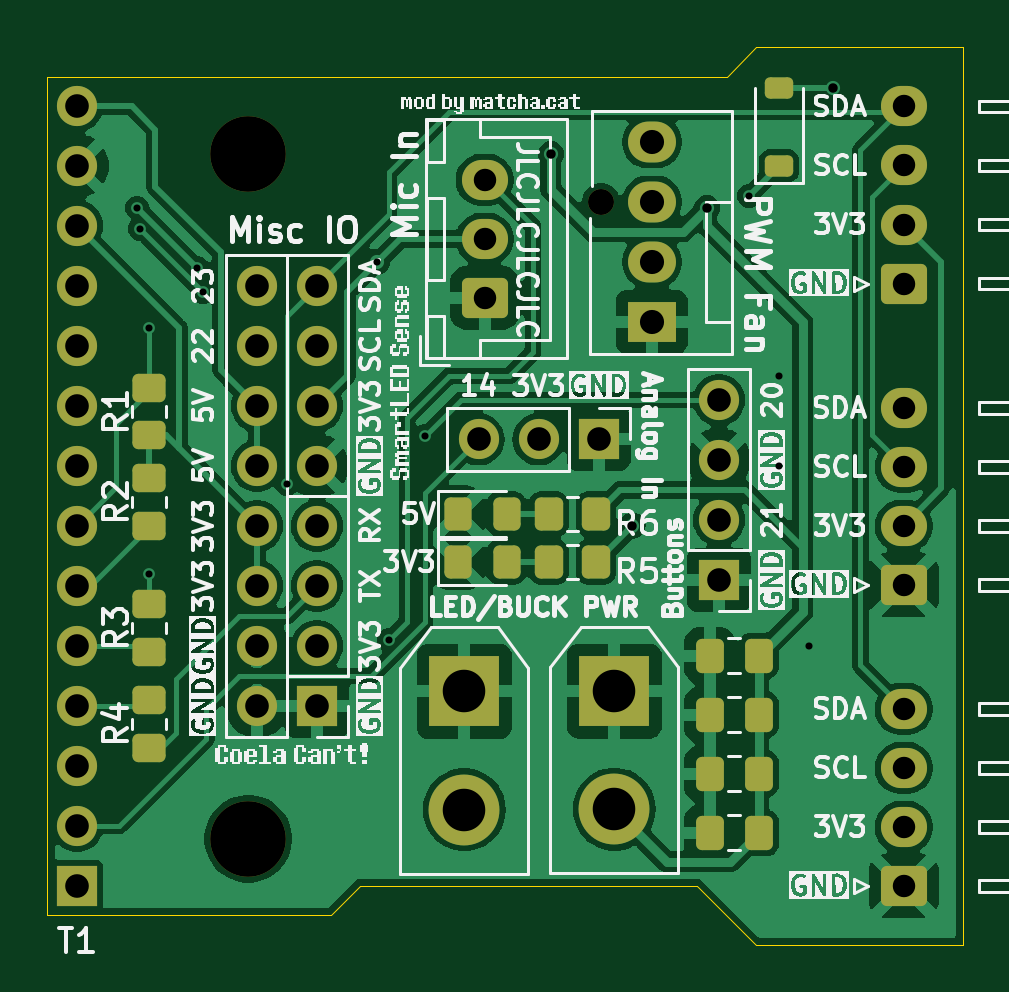
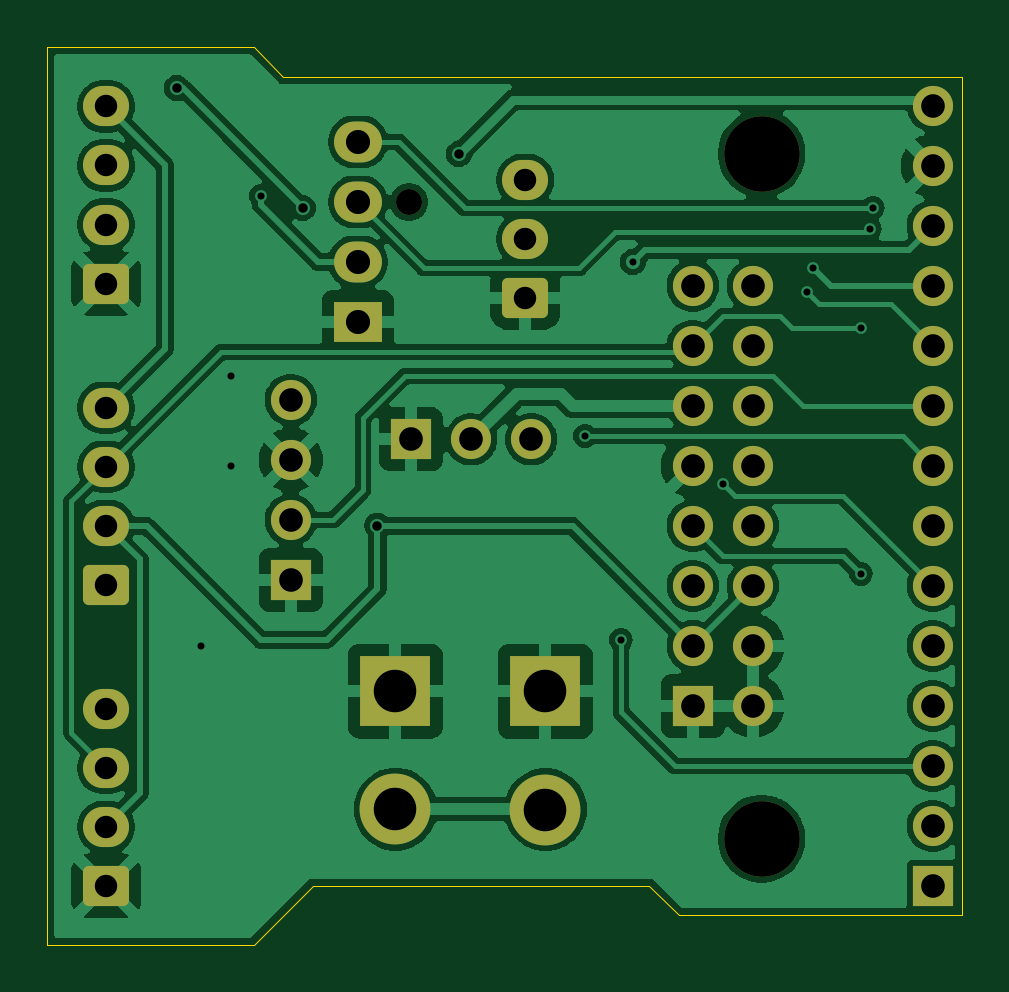
Circuit board: 11 layer files. Board 38.8 x 38.0 mm.
- bottom_copper: SmartLED_Shield_Breakout-B_Cu.gbr (98818 bytes)
- bottom_mask: SmartLED_Shield_Breakout-B_Mask.gbr (3329 bytes)
- paste: SmartLED_Shield_Breakout-B_Paste.gbr (466 bytes)
- bottom_silk: SmartLED_Shield_Breakout-B_Silkscreen.gbr (467 bytes)
- outline: SmartLED_Shield_Breakout-Edge_Cuts.gbr (1058 bytes)
- top_copper: SmartLED_Shield_Breakout-F_Cu.gbr (99838 bytes)
- top_mask: SmartLED_Shield_Breakout-F_Mask.gbr (4918 bytes)
- paste: SmartLED_Shield_Breakout-F_Paste.gbr (2600 bytes)
- top_silk: SmartLED_Shield_Breakout-F_Silkscreen.gbr (173097 bytes)
- drill: SmartLED_Shield_Breakout-NPTH.drl (443 bytes)
- drill: SmartLED_Shield_Breakout-PTH.drl (1857 bytes)

=== bottom_copper: SmartLED_Shield_Breakout-B_Cu.gbr (98818 bytes, source omitted) ===
=== bottom_mask: SmartLED_Shield_Breakout-B_Mask.gbr ===
%TF.GenerationSoftware,KiCad,Pcbnew,8.0.1*%
%TF.CreationDate,2024-09-10T20:33:54-04:00*%
%TF.ProjectId,SmartLED_Shield_Breakout,536d6172-744c-4454-945f-536869656c64,1.1*%
%TF.SameCoordinates,Original*%
%TF.FileFunction,Soldermask,Bot*%
%TF.FilePolarity,Negative*%
%FSLAX46Y46*%
G04 Gerber Fmt 4.6, Leading zero omitted, Abs format (unit mm)*
G04 Created by KiCad (PCBNEW 8.0.1) date 2024-09-10 20:33:54*
%MOMM*%
%LPD*%
G01*
G04 APERTURE LIST*
G04 Aperture macros list*
%AMRoundRect*
0 Rectangle with rounded corners*
0 $1 Rounding radius*
0 $2 $3 $4 $5 $6 $7 $8 $9 X,Y pos of 4 corners*
0 Add a 4 corners polygon primitive as box body*
4,1,4,$2,$3,$4,$5,$6,$7,$8,$9,$2,$3,0*
0 Add four circle primitives for the rounded corners*
1,1,$1+$1,$2,$3*
1,1,$1+$1,$4,$5*
1,1,$1+$1,$6,$7*
1,1,$1+$1,$8,$9*
0 Add four rect primitives between the rounded corners*
20,1,$1+$1,$2,$3,$4,$5,0*
20,1,$1+$1,$4,$5,$6,$7,0*
20,1,$1+$1,$6,$7,$8,$9,0*
20,1,$1+$1,$8,$9,$2,$3,0*%
G04 Aperture macros list end*
%ADD10R,1.700000X1.700000*%
%ADD11O,1.700000X1.700000*%
%ADD12RoundRect,0.250000X0.725000X-0.600000X0.725000X0.600000X-0.725000X0.600000X-0.725000X-0.600000X0*%
%ADD13O,1.950000X1.700000*%
%ADD14C,3.200000*%
%ADD15R,3.000000X3.000000*%
%ADD16C,3.000000*%
%ADD17C,1.100000*%
%ADD18R,2.030000X1.730000*%
%ADD19O,2.030000X1.730000*%
G04 APERTURE END LIST*
D10*
%TO.C,P1*%
X135160000Y-117380000D03*
D11*
X132620000Y-117380000D03*
X135160000Y-114840000D03*
X132620000Y-114840000D03*
X135160000Y-112300000D03*
X132620000Y-112300000D03*
X135160000Y-109760000D03*
X132620000Y-109760000D03*
X135160000Y-107220000D03*
X132620000Y-107220000D03*
X135160000Y-104680000D03*
X132620000Y-104680000D03*
X135160000Y-102140000D03*
X132620000Y-102140000D03*
X135160000Y-99600000D03*
X132620000Y-99600000D03*
%TD*%
D10*
%TO.C,J4*%
X147083000Y-106096000D03*
D11*
X144543000Y-106096000D03*
X142003000Y-106096000D03*
%TD*%
D12*
%TO.C,I2C1*%
X160000000Y-99500000D03*
D13*
X160000000Y-97000000D03*
X160000000Y-94500000D03*
X160000000Y-92000000D03*
%TD*%
D12*
%TO.C,I2C3*%
X160000000Y-125000000D03*
D13*
X160000000Y-122500000D03*
X160000000Y-120000000D03*
X160000000Y-117500000D03*
%TD*%
D12*
%TO.C,J2*%
X142255000Y-100108000D03*
D13*
X142255000Y-97608000D03*
X142255000Y-95108000D03*
%TD*%
D10*
%TO.C,T1*%
X125000000Y-125000000D03*
D11*
X125000000Y-122460000D03*
X125000000Y-119920000D03*
X125000000Y-117380000D03*
X125000000Y-114840000D03*
X125000000Y-112300000D03*
X125000000Y-109760000D03*
X125000000Y-107220000D03*
X125000000Y-104680000D03*
X125000000Y-102140000D03*
X125000000Y-99600000D03*
X125000000Y-97060000D03*
X125000000Y-94520000D03*
X125000000Y-91980000D03*
%TD*%
D14*
%TO.C,H1*%
X132250000Y-94000000D03*
%TD*%
D15*
%TO.C,LEDPWR1*%
X141398000Y-116766000D03*
D16*
X141398000Y-121766000D03*
%TD*%
D12*
%TO.C,I2C2*%
X160000000Y-112250000D03*
D13*
X160000000Y-109750000D03*
X160000000Y-107250000D03*
X160000000Y-104750000D03*
%TD*%
D17*
%TO.C,J1*%
X147178000Y-96044000D03*
D18*
X149338000Y-101124000D03*
D19*
X149338000Y-98584000D03*
X149338000Y-96044000D03*
X149338000Y-93504000D03*
%TD*%
D10*
%TO.C,B1*%
X152178000Y-112046000D03*
D11*
X152178000Y-109506000D03*
X152178000Y-106966000D03*
X152178000Y-104426000D03*
%TD*%
D14*
%TO.C,H2*%
X132250000Y-123000000D03*
%TD*%
D15*
%TO.C,BCKPWR1*%
X147750000Y-116750000D03*
D16*
X147750000Y-121750000D03*
%TD*%
M02*

=== paste: SmartLED_Shield_Breakout-B_Paste.gbr ===
%TF.GenerationSoftware,KiCad,Pcbnew,8.0.1*%
%TF.CreationDate,2024-09-10T20:33:54-04:00*%
%TF.ProjectId,SmartLED_Shield_Breakout,536d6172-744c-4454-945f-536869656c64,1.1*%
%TF.SameCoordinates,Original*%
%TF.FileFunction,Paste,Bot*%
%TF.FilePolarity,Positive*%
%FSLAX46Y46*%
G04 Gerber Fmt 4.6, Leading zero omitted, Abs format (unit mm)*
G04 Created by KiCad (PCBNEW 8.0.1) date 2024-09-10 20:33:54*
%MOMM*%
%LPD*%
G01*
G04 APERTURE LIST*
G04 APERTURE END LIST*
M02*

=== bottom_silk: SmartLED_Shield_Breakout-B_Silkscreen.gbr ===
%TF.GenerationSoftware,KiCad,Pcbnew,8.0.1*%
%TF.CreationDate,2024-09-10T20:33:54-04:00*%
%TF.ProjectId,SmartLED_Shield_Breakout,536d6172-744c-4454-945f-536869656c64,1.1*%
%TF.SameCoordinates,Original*%
%TF.FileFunction,Legend,Bot*%
%TF.FilePolarity,Positive*%
%FSLAX46Y46*%
G04 Gerber Fmt 4.6, Leading zero omitted, Abs format (unit mm)*
G04 Created by KiCad (PCBNEW 8.0.1) date 2024-09-10 20:33:54*
%MOMM*%
%LPD*%
G01*
G04 APERTURE LIST*
G04 APERTURE END LIST*
M02*

=== outline: SmartLED_Shield_Breakout-Edge_Cuts.gbr ===
%TF.GenerationSoftware,KiCad,Pcbnew,8.0.1*%
%TF.CreationDate,2024-09-10T20:33:54-04:00*%
%TF.ProjectId,SmartLED_Shield_Breakout,536d6172-744c-4454-945f-536869656c64,1.1*%
%TF.SameCoordinates,Original*%
%TF.FileFunction,Profile,NP*%
%FSLAX46Y46*%
G04 Gerber Fmt 4.6, Leading zero omitted, Abs format (unit mm)*
G04 Created by KiCad (PCBNEW 8.0.1) date 2024-09-10 20:33:54*
%MOMM*%
%LPD*%
G01*
G04 APERTURE LIST*
%TA.AperFunction,Profile*%
%ADD10C,0.025400*%
%TD*%
G04 APERTURE END LIST*
D10*
X152500000Y-90750005D02*
X135750000Y-90750000D01*
X153750000Y-127500000D02*
X162499990Y-127500000D01*
X135750000Y-126250000D02*
X137000000Y-125000000D01*
X123750000Y-90750000D02*
X123750000Y-126250000D01*
X151250000Y-125000000D02*
X153750000Y-127500000D01*
X135750000Y-90750000D02*
X123750000Y-90750000D01*
X137000000Y-125000000D02*
X151250000Y-125000000D01*
X162499990Y-127500000D02*
X162500000Y-89500010D01*
X162500000Y-89500010D02*
X153750000Y-89500010D01*
X123750000Y-126250000D02*
X135750000Y-126250000D01*
X153750000Y-89500010D02*
X152500000Y-90750005D01*
M02*

=== top_copper: SmartLED_Shield_Breakout-F_Cu.gbr (99838 bytes, source omitted) ===
=== top_mask: SmartLED_Shield_Breakout-F_Mask.gbr ===
%TF.GenerationSoftware,KiCad,Pcbnew,8.0.1*%
%TF.CreationDate,2024-09-10T20:33:54-04:00*%
%TF.ProjectId,SmartLED_Shield_Breakout,536d6172-744c-4454-945f-536869656c64,1.1*%
%TF.SameCoordinates,Original*%
%TF.FileFunction,Soldermask,Top*%
%TF.FilePolarity,Negative*%
%FSLAX46Y46*%
G04 Gerber Fmt 4.6, Leading zero omitted, Abs format (unit mm)*
G04 Created by KiCad (PCBNEW 8.0.1) date 2024-09-10 20:33:54*
%MOMM*%
%LPD*%
G01*
G04 APERTURE LIST*
G04 Aperture macros list*
%AMRoundRect*
0 Rectangle with rounded corners*
0 $1 Rounding radius*
0 $2 $3 $4 $5 $6 $7 $8 $9 X,Y pos of 4 corners*
0 Add a 4 corners polygon primitive as box body*
4,1,4,$2,$3,$4,$5,$6,$7,$8,$9,$2,$3,0*
0 Add four circle primitives for the rounded corners*
1,1,$1+$1,$2,$3*
1,1,$1+$1,$4,$5*
1,1,$1+$1,$6,$7*
1,1,$1+$1,$8,$9*
0 Add four rect primitives between the rounded corners*
20,1,$1+$1,$2,$3,$4,$5,0*
20,1,$1+$1,$4,$5,$6,$7,0*
20,1,$1+$1,$6,$7,$8,$9,0*
20,1,$1+$1,$8,$9,$2,$3,0*%
G04 Aperture macros list end*
%ADD10R,1.700000X1.700000*%
%ADD11O,1.700000X1.700000*%
%ADD12RoundRect,0.250000X0.725000X-0.600000X0.725000X0.600000X-0.725000X0.600000X-0.725000X-0.600000X0*%
%ADD13O,1.950000X1.700000*%
%ADD14RoundRect,0.250000X0.350000X0.450000X-0.350000X0.450000X-0.350000X-0.450000X0.350000X-0.450000X0*%
%ADD15RoundRect,0.250000X-0.325000X-0.450000X0.325000X-0.450000X0.325000X0.450000X-0.325000X0.450000X0*%
%ADD16RoundRect,0.250000X0.450000X-0.350000X0.450000X0.350000X-0.450000X0.350000X-0.450000X-0.350000X0*%
%ADD17RoundRect,0.225000X0.375000X-0.225000X0.375000X0.225000X-0.375000X0.225000X-0.375000X-0.225000X0*%
%ADD18C,3.200000*%
%ADD19RoundRect,0.250000X0.337500X0.475000X-0.337500X0.475000X-0.337500X-0.475000X0.337500X-0.475000X0*%
%ADD20RoundRect,0.250000X-0.450000X0.350000X-0.450000X-0.350000X0.450000X-0.350000X0.450000X0.350000X0*%
%ADD21R,3.000000X3.000000*%
%ADD22C,3.000000*%
%ADD23C,1.100000*%
%ADD24R,2.030000X1.730000*%
%ADD25O,2.030000X1.730000*%
G04 APERTURE END LIST*
D10*
%TO.C,P1*%
X135160000Y-117380000D03*
D11*
X132620000Y-117380000D03*
X135160000Y-114840000D03*
X132620000Y-114840000D03*
X135160000Y-112300000D03*
X132620000Y-112300000D03*
X135160000Y-109760000D03*
X132620000Y-109760000D03*
X135160000Y-107220000D03*
X132620000Y-107220000D03*
X135160000Y-104680000D03*
X132620000Y-104680000D03*
X135160000Y-102140000D03*
X132620000Y-102140000D03*
X135160000Y-99600000D03*
X132620000Y-99600000D03*
%TD*%
D10*
%TO.C,J4*%
X147083000Y-106096000D03*
D11*
X144543000Y-106096000D03*
X142003000Y-106096000D03*
%TD*%
D12*
%TO.C,I2C1*%
X160000000Y-99500000D03*
D13*
X160000000Y-97000000D03*
X160000000Y-94500000D03*
X160000000Y-92000000D03*
%TD*%
D12*
%TO.C,I2C3*%
X160000000Y-125000000D03*
D13*
X160000000Y-122500000D03*
X160000000Y-120000000D03*
X160000000Y-117500000D03*
%TD*%
D14*
%TO.C,R6*%
X146970000Y-109252000D03*
X144970000Y-109252000D03*
%TD*%
D15*
%TO.C,LED1*%
X141135000Y-111284000D03*
X143185000Y-111284000D03*
%TD*%
D16*
%TO.C,R3*%
X128048000Y-115078000D03*
X128048000Y-113078000D03*
%TD*%
D12*
%TO.C,J2*%
X142255000Y-100108000D03*
D13*
X142255000Y-97608000D03*
X142255000Y-95108000D03*
%TD*%
D17*
%TO.C,D1*%
X154718000Y-94520000D03*
X154718000Y-91220000D03*
%TD*%
D10*
%TO.C,T1*%
X125000000Y-125000000D03*
D11*
X125000000Y-122460000D03*
X125000000Y-119920000D03*
X125000000Y-117380000D03*
X125000000Y-114840000D03*
X125000000Y-112300000D03*
X125000000Y-109760000D03*
X125000000Y-107220000D03*
X125000000Y-104680000D03*
X125000000Y-102140000D03*
X125000000Y-99600000D03*
X125000000Y-97060000D03*
X125000000Y-94520000D03*
X125000000Y-91980000D03*
%TD*%
D18*
%TO.C,H1*%
X132250000Y-94000000D03*
%TD*%
D14*
%TO.C,R5*%
X146970000Y-111284000D03*
X144970000Y-111284000D03*
%TD*%
D19*
%TO.C,C4*%
X153865500Y-115250000D03*
X151790500Y-115250000D03*
%TD*%
%TO.C,C3*%
X153865500Y-117750000D03*
X151790500Y-117750000D03*
%TD*%
D20*
%TO.C,R4*%
X128048000Y-117142000D03*
X128048000Y-119142000D03*
%TD*%
D21*
%TO.C,LEDPWR1*%
X141398000Y-116766000D03*
D22*
X141398000Y-121766000D03*
%TD*%
D12*
%TO.C,I2C2*%
X160000000Y-112250000D03*
D13*
X160000000Y-109750000D03*
X160000000Y-107250000D03*
X160000000Y-104750000D03*
%TD*%
D19*
%TO.C,C2*%
X153865500Y-120250000D03*
X151790500Y-120250000D03*
%TD*%
D15*
%TO.C,LED2*%
X141135000Y-109252000D03*
X143185000Y-109252000D03*
%TD*%
D16*
%TO.C,R2*%
X128048000Y-109744000D03*
X128048000Y-107744000D03*
%TD*%
D20*
%TO.C,R1*%
X128048000Y-103900000D03*
X128048000Y-105900000D03*
%TD*%
D19*
%TO.C,C1*%
X153865500Y-122750000D03*
X151790500Y-122750000D03*
%TD*%
D23*
%TO.C,J1*%
X147178000Y-96044000D03*
D24*
X149338000Y-101124000D03*
D25*
X149338000Y-98584000D03*
X149338000Y-96044000D03*
X149338000Y-93504000D03*
%TD*%
D10*
%TO.C,B1*%
X152178000Y-112046000D03*
D11*
X152178000Y-109506000D03*
X152178000Y-106966000D03*
X152178000Y-104426000D03*
%TD*%
D18*
%TO.C,H2*%
X132250000Y-123000000D03*
%TD*%
D21*
%TO.C,BCKPWR1*%
X147750000Y-116750000D03*
D22*
X147750000Y-121750000D03*
%TD*%
M02*

=== paste: SmartLED_Shield_Breakout-F_Paste.gbr (2600 bytes, source withheld) ===
=== top_silk: SmartLED_Shield_Breakout-F_Silkscreen.gbr (173097 bytes, source omitted) ===
=== drill: SmartLED_Shield_Breakout-NPTH.drl ===
M48
; DRILL file {KiCad 8.0.1} date 2024-09-10T20:33:55-0400
; FORMAT={-:-/ absolute / inch / decimal}
; #@! TF.CreationDate,2024-09-10T20:33:55-04:00
; #@! TF.GenerationSoftware,Kicad,Pcbnew,8.0.1
; #@! TF.FileFunction,NonPlated,1,2,NPTH
FMAT,2
INCH
; #@! TA.AperFunction,NonPlated,NPTH,ComponentDrill
T1C0.0433
; #@! TA.AperFunction,NonPlated,NPTH,ComponentDrill
T2C0.1260
%
G90
G05
T1
X5.7944Y-3.7813
T2
X5.2067Y-3.7008
X5.2067Y-4.8425
M30

=== drill: SmartLED_Shield_Breakout-PTH.drl ===
M48
; DRILL file {KiCad 8.0.1} date 2024-09-10T20:33:55-0400
; FORMAT={-:-/ absolute / inch / decimal}
; #@! TF.CreationDate,2024-09-10T20:33:55-04:00
; #@! TF.GenerationSoftware,Kicad,Pcbnew,8.0.1
; #@! TF.FileFunction,Plated,1,2,PTH
FMAT,2
INCH
; #@! TA.AperFunction,Plated,PTH,ViaDrill
T1C0.0118
; #@! TA.AperFunction,Plated,PTH,ViaDrill
T2C0.0157
; #@! TA.AperFunction,Plated,PTH,ComponentDrill
T3C0.0374
; #@! TA.AperFunction,Plated,PTH,ComponentDrill
T4C0.0394
; #@! TA.AperFunction,Plated,PTH,ComponentDrill
T5C0.0402
; #@! TA.AperFunction,Plated,PTH,ComponentDrill
T6C0.0709
%
G90
G05
T1
X5.0213Y-3.7913
X5.0263Y-3.8263
X5.0413Y-3.9913
X5.0413Y-4.4013
X5.1213Y-3.8913
X5.1313Y-3.9313
X5.2713Y-4.2513
X5.4213Y-3.8813
X5.4413Y-4.5113
X5.5013Y-4.1713
X6.0413Y-3.7713
X6.0913Y-4.0713
X6.0913Y-4.2213
X6.1413Y-4.5213
T2
X5.7113Y-3.7013
X5.8469Y-4.3209
X5.9713Y-3.7913
X6.1813Y-3.5913
T3
X5.6006Y-3.7444
X5.6006Y-3.8428
X5.6006Y-3.9413
X6.2992Y-3.622
X6.2992Y-3.7205
X6.2992Y-3.8189
X6.2992Y-3.9173
X6.2992Y-4.124
X6.2992Y-4.2224
X6.2992Y-4.3209
X6.2992Y-4.4193
X6.2992Y-4.626
X6.2992Y-4.7244
X6.2992Y-4.8228
X6.2992Y-4.9213
T4
X4.9213Y-3.6213
X4.9213Y-3.7213
X4.9213Y-3.8213
X4.9213Y-3.9213
X4.9213Y-4.0213
X4.9213Y-4.1213
X4.9213Y-4.2213
X4.9213Y-4.3213
X4.9213Y-4.4213
X4.9213Y-4.5213
X4.9213Y-4.6213
X4.9213Y-4.7213
X4.9213Y-4.8213
X4.9213Y-4.9213
X5.2213Y-3.9213
X5.2213Y-4.0213
X5.2213Y-4.1213
X5.2213Y-4.2213
X5.2213Y-4.3213
X5.2213Y-4.4213
X5.2213Y-4.5213
X5.2213Y-4.6213
X5.3213Y-3.9213
X5.3213Y-4.0213
X5.3213Y-4.1213
X5.3213Y-4.2213
X5.3213Y-4.3213
X5.3213Y-4.4213
X5.3213Y-4.5213
X5.3213Y-4.6213
X5.5907Y-4.177
X5.6907Y-4.177
X5.7907Y-4.177
X5.9913Y-4.1113
X5.9913Y-4.2113
X5.9913Y-4.3113
X5.9913Y-4.4113
T5
X5.8794Y-3.6813
X5.8794Y-3.7813
X5.8794Y-3.8813
X5.8794Y-3.9813
T6
X5.5669Y-4.5971
X5.5669Y-4.7939
X5.8169Y-4.5965
X5.8169Y-4.7933
M30
